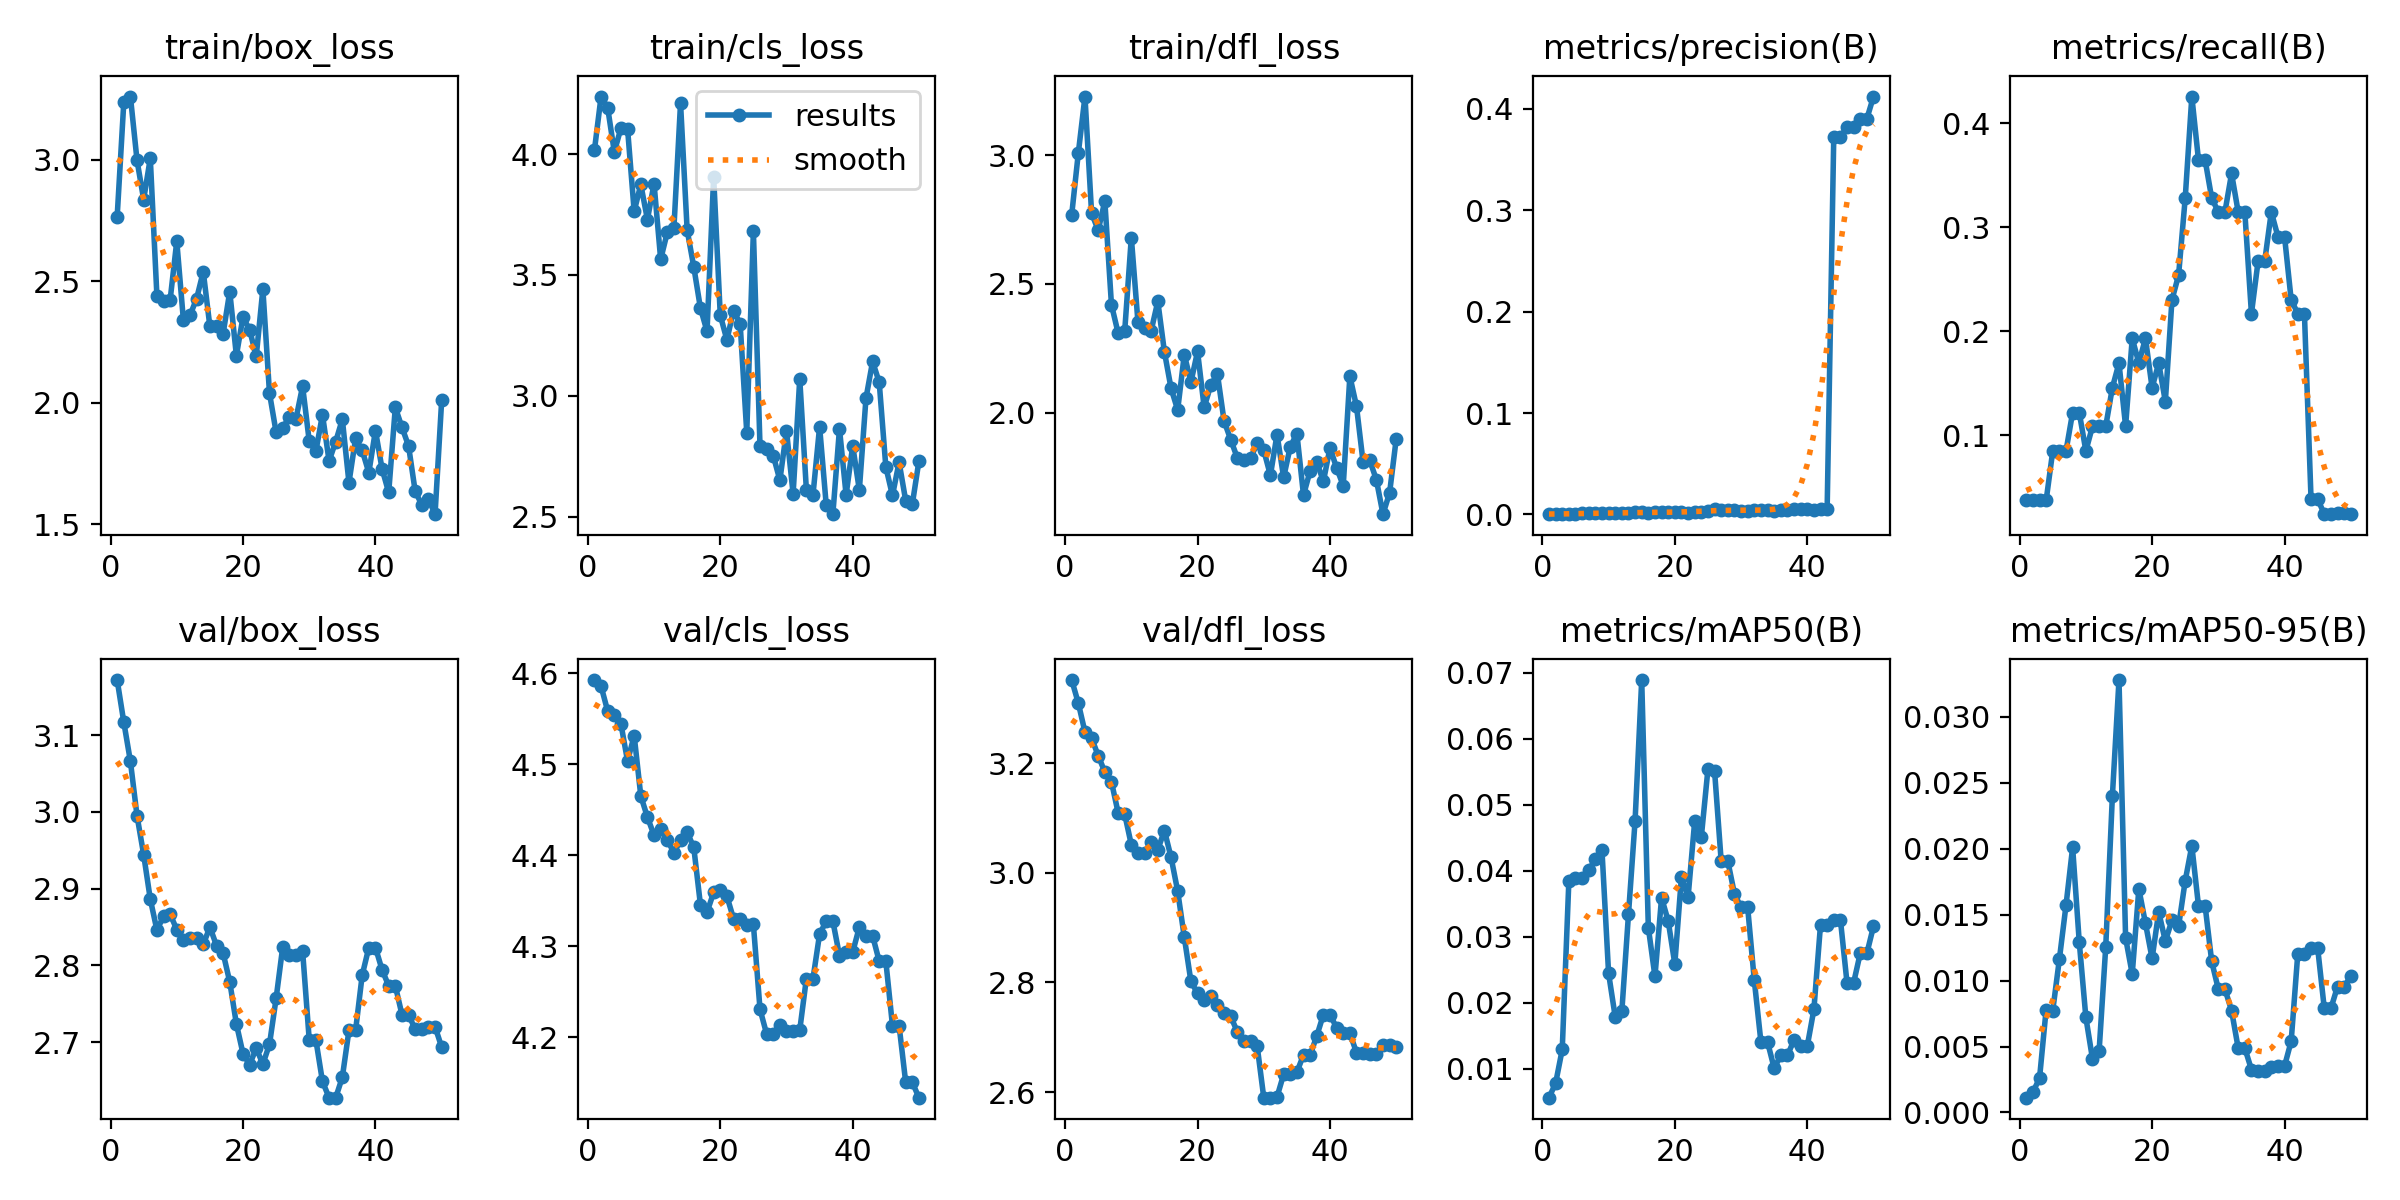

The file beside this chart, header and first rows:
epoch, time, train/box_loss, train/cls_loss, train/dfl_loss, metrics/precision(B), metrics/recall(B), metrics/mAP50(B), metrics/mAP50-95(B), val/box_loss, val/cls_loss, val/dfl_loss, lr/pg0, lr/pg1, lr/pg2
1, 4.804, 2.765, 4.017, 2.769, 0.00024, 0.03704, 0.00558, 0.00112, 3.172, 4.593, 3.352, 1.429e-05, 1.429e-05, 1.429e-05
2, 9.326, 3.235, 4.239, 3.009, 0.00024, 0.03704, 0.00777, 0.00155, 3.117, 4.586, 3.309, 4.20212e-05, 4.20212e-05, 4.20212e-05
3, 13.78, 3.259, 4.192, 3.227, 0.00025, 0.03704, 0.01289, 0.00258, 3.066, 4.558, 3.257, 6.86206e-05, 6.86206e-05, 6.86206e-05
4, 17.85, 2.996, 4.009, 2.774, 0.00028, 0.03704, 0.03846, 0.0078, 2.995, 4.554, 3.246, 9.40882e-05, 9.40882e-05, 9.40882e-05
5, 21.86, 2.836, 4.108, 2.708, 0.00088, 0.08466, 0.03883, 0.00773, 2.944, 4.544, 3.214, 0.0001184, 0.0001184, 0.0001184
6, 25.85, 3.005, 4.106, 2.821, 0.00092, 0.08466, 0.03891, 0.01162, 2.886, 4.503, 3.184, 0.0001416, 0.0001416, 0.0001416
7, 29.89, 2.44, 3.764, 2.419, 0.00097, 0.08466, 0.04008, 0.01571, 2.846, 4.531, 3.166, 0.0001637, 0.0001637, 0.0001637
8, 33.94, 2.417, 3.875, 2.31, 0.00154, 0.1217, 0.04171, 0.0201, 2.864, 4.465, 3.11, 0.0001846, 0.0001846, 0.0001846
9, 37.98, 2.423, 3.73, 2.316, 0.00157, 0.1217, 0.04307, 0.01293, 2.867, 4.442, 3.107, 0.0002045, 0.0002045, 0.0002045
10, 42.3, 2.664, 3.878, 2.68, 0.00106, 0.08466, 0.02442, 0.0072, 2.847, 4.422, 3.051, 0.0002231, 0.0002231, 0.0002231
11, 46.82, 2.339, 3.565, 2.353, 0.00135, 0.1085, 0.01783, 0.00406, 2.833, 4.429, 3.036, 0.0002407, 0.0002407, 0.0002407
12, 51.18, 2.359, 3.676, 2.328, 0.00135, 0.1085, 0.01868, 0.00466, 2.835, 4.417, 3.036, 0.0002571, 0.0002571, 0.0002571
13, 55.7, 2.428, 3.694, 2.318, 0.00131, 0.1085, 0.03335, 0.01255, 2.836, 4.402, 3.055, 0.0002724, 0.0002724, 0.0002724
14, 60.23, 2.539, 4.211, 2.432, 0.00201, 0.1455, 0.04757, 0.02397, 2.827, 4.417, 3.042, 0.0002865, 0.0002865, 0.0002865
15, 64.69, 2.313, 3.686, 2.235, 0.0022, 0.1693, 0.06889, 0.03279, 2.85, 4.425, 3.077, 0.0002995, 0.0002995, 0.0002995
16, 69.15, 2.314, 3.534, 2.094, 0.00134, 0.1085, 0.03137, 0.01323, 2.826, 4.408, 3.028, 0.0003114, 0.0003114, 0.0003114
17, 73.63, 2.284, 3.363, 2.01, 0.00246, 0.1931, 0.02396, 0.0105, 2.816, 4.346, 2.967, 0.0003222, 0.0003222, 0.0003222
18, 78.19, 2.457, 3.267, 2.225, 0.00228, 0.1693, 0.0359, 0.01696, 2.779, 4.337, 2.882, 0.0003318, 0.0003318, 0.0003318
19, 82.85, 2.194, 3.906, 2.118, 0.00243, 0.1931, 0.03236, 0.01434, 2.724, 4.359, 2.802, 0.0003403, 0.0003403, 0.0003403
20, 87.23, 2.352, 3.334, 2.237, 0.00203, 0.1455, 0.02585, 0.01168, 2.685, 4.362, 2.78, 0.0003477, 0.0003477, 0.0003477
21, 91.65, 2.299, 3.231, 2.02, 0.00216, 0.1693, 0.03906, 0.0152, 2.671, 4.355, 2.767, 0.0003539, 0.0003539, 0.0003539
22, 96.2, 2.191, 3.352, 2.107, 0.00145, 0.1323, 0.03595, 0.01299, 2.692, 4.33, 2.776, 0.000359, 0.000359, 0.000359
23, 100.6, 2.467, 3.299, 2.15, 0.00284, 0.2302, 0.04749, 0.01457, 2.671, 4.329, 2.759, 0.0003629, 0.0003629, 0.0003629
24, 105.1, 2.039, 2.848, 1.968, 0.00279, 0.254, 0.0451, 0.01412, 2.697, 4.323, 2.745, 0.0003658, 0.0003658, 0.0003658
25, 109.8, 1.878, 3.681, 1.895, 0.00379, 0.328, 0.05537, 0.01757, 2.757, 4.324, 2.738, 0.0003675, 0.0003675, 0.0003675
26, 114.6, 1.895, 2.791, 1.824, 0.00488, 0.4259, 0.05513, 0.02022, 2.824, 4.231, 2.71, 0.000368, 0.000368, 0.000368
27, 119.5, 1.942, 2.781, 1.815, 0.00426, 0.3651, 0.04144, 0.01569, 2.814, 4.203, 2.693, 0.0003675, 0.0003675, 0.0003675
28, 124.2, 1.934, 2.753, 1.823, 0.00426, 0.3651, 0.04144, 0.01569, 2.814, 4.203, 2.693, 0.0003658, 0.0003658, 0.0003658
29, 128.9, 2.068, 2.651, 1.88, 0.00399, 0.328, 0.0365, 0.01145, 2.819, 4.213, 2.684, 0.000363, 0.000363, 0.000363
30, 133.7, 1.842, 2.855, 1.854, 0.00382, 0.3148, 0.03442, 0.00935, 2.703, 4.207, 2.59, 0.000359, 0.000359, 0.000359
31, 138.3, 1.799, 2.594, 1.757, 0.00382, 0.3148, 0.03442, 0.00935, 2.703, 4.207, 2.59, 0.0003539, 0.0003539, 0.0003539
32, 143, 1.95, 3.07, 1.915, 0.00477, 0.3518, 0.02337, 0.00772, 2.649, 4.208, 2.591, 0.0003477, 0.0003477, 0.0003477
33, 147.5, 1.76, 2.612, 1.748, 0.00451, 0.3148, 0.01403, 0.00488, 2.628, 4.264, 2.632, 0.0003403, 0.0003403, 0.0003403
34, 152, 1.84, 2.591, 1.867, 0.00451, 0.3148, 0.01403, 0.00488, 2.628, 4.264, 2.632, 0.0003318, 0.0003318, 0.0003318
35, 156.6, 1.931, 2.872, 1.918, 0.00291, 0.2169, 0.01005, 0.00325, 2.654, 4.313, 2.637, 0.0003222, 0.0003222, 0.0003222
36, 161.2, 1.671, 2.547, 1.68, 0.00439, 0.2672, 0.01198, 0.00318, 2.715, 4.327, 2.668, 0.0003115, 0.0003115, 0.0003115
37, 165.7, 1.852, 2.51, 1.774, 0.00439, 0.2672, 0.01198, 0.00318, 2.715, 4.327, 2.668, 0.0002996, 0.0002996, 0.0002996
38, 170.1, 1.803, 2.864, 1.809, 0.005, 0.3148, 0.01433, 0.00342, 2.787, 4.29, 2.702, 0.0002866, 0.0002866, 0.0002866
39, 174.7, 1.712, 2.59, 1.733, 0.00503, 0.291, 0.01341, 0.00352, 2.823, 4.294, 2.741, 0.0002724, 0.0002724, 0.0002724
40, 179.1, 1.885, 2.793, 1.863, 0.00503, 0.291, 0.01341, 0.00352, 2.823, 4.294, 2.741, 0.0002572, 0.0002572, 0.0002572
41, 183.6, 1.727, 2.61, 1.785, 0.00414, 0.2302, 0.01895, 0.0054, 2.794, 4.321, 2.717, 0.0002408, 0.0002408, 0.0002408
42, 188.2, 1.63, 2.989, 1.716, 0.00492, 0.2169, 0.03181, 0.01204, 2.773, 4.311, 2.707, 0.0002232, 0.0002232, 0.0002232
43, 192.6, 1.98, 3.142, 2.142, 0.00492, 0.2169, 0.03181, 0.01204, 2.773, 4.311, 2.707, 0.0002045, 0.0002045, 0.0002045
44, 197.1, 1.899, 3.056, 2.025, 0.3725, 0.03848, 0.03259, 0.01247, 2.736, 4.283, 2.672, 0.0001847, 0.0001847, 0.0001847
45, 201.5, 1.822, 2.705, 1.807, 0.3725, 0.03848, 0.03259, 0.01247, 2.736, 4.283, 2.672, 0.0001638, 0.0001638, 0.0001638
46, 206, 1.635, 2.588, 1.815, 0.3818, 0.02381, 0.023, 0.00789, 2.717, 4.213, 2.669, 0.0001417, 0.0001417, 0.0001417
47, 210.2, 1.58, 2.725, 1.739, 0.3818, 0.02381, 0.023, 0.00789, 2.717, 4.213, 2.669, 0.0001185, 0.0001185, 0.0001185
48, 214.7, 1.603, 2.566, 1.606, 0.3904, 0.02469, 0.02747, 0.00955, 2.72, 4.15, 2.685, 9.4214e-05, 9.4214e-05, 9.4214e-05
49, 219, 1.541, 2.552, 1.689, 0.3904, 0.02469, 0.02747, 0.00955, 2.72, 4.15, 2.685, 6.8752e-05, 6.8752e-05, 6.8752e-05
50, 223.5, 2.009, 2.731, 1.898, 0.4122, 0.02381, 0.03156, 0.01031, 2.694, 4.133, 2.683, 4.21584e-05, 4.21584e-05, 4.21584e-05
